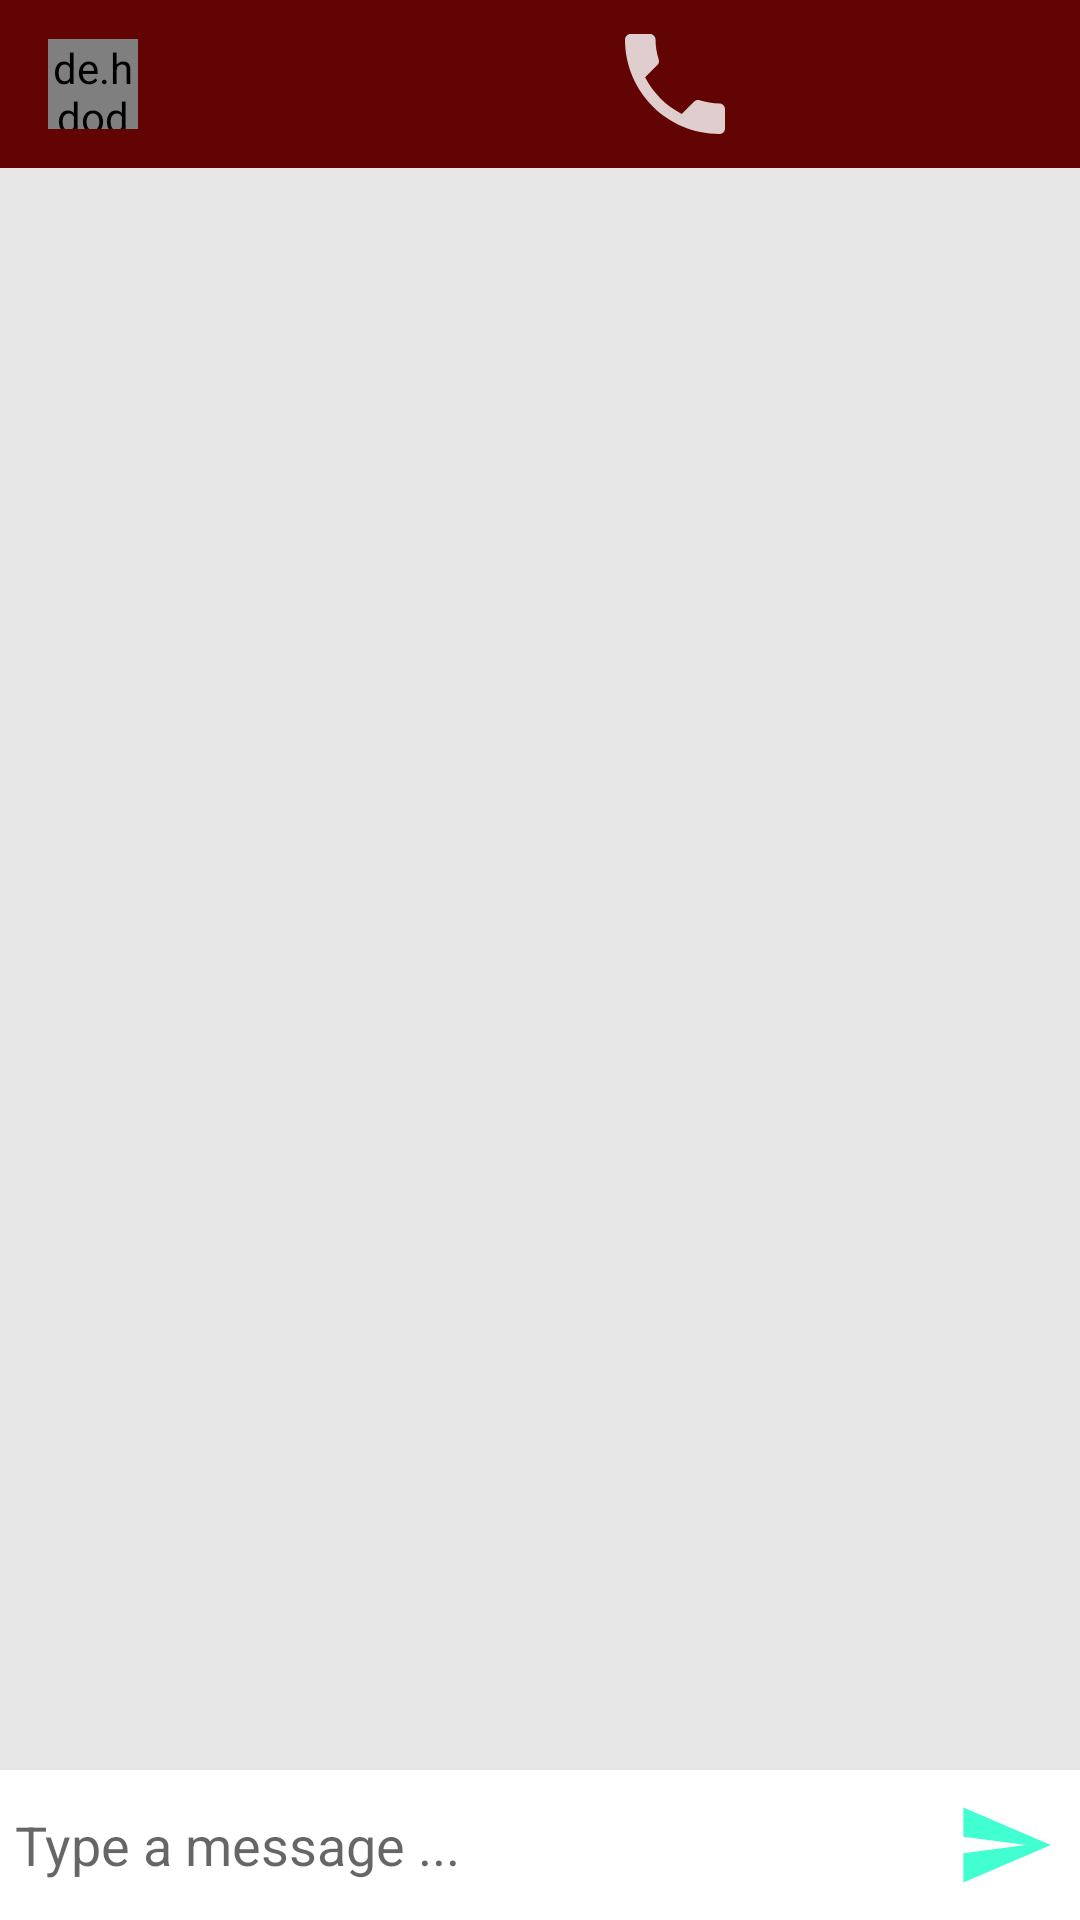

The Android layout XML behind this screen, and the referenced resources:
<!-- AndroidManifest.xml: application theme AppTheme -->
<!-- res/layout/activity_message.xml -->
<?xml version="1.0" encoding="utf-8"?>
<RelativeLayout xmlns:android="http://schemas.android.com/apk/res/android"
    xmlns:app="http://schemas.android.com/apk/res-auto"
    xmlns:tools="http://schemas.android.com/tools"
    android:layout_width="match_parent"
    android:layout_height="match_parent"
    android:background="#e6e6e6"
    tools:context=".MessageActivity">


    <com.google.android.material.appbar.AppBarLayout
        android:id="@+id/bar_layout"
        android:layout_width="match_parent"
        android:layout_height="wrap_content">

        <androidx.appcompat.widget.Toolbar
            android:id="@id/toolbar"
            android:layout_width="match_parent"
            android:layout_height="wrap_content"
            android:background="@color/colorDocs">

            <de.hdodenhof.circleimageview.CircleImageView
                android:id="@+id/profile_image"
                android:layout_width="30dp"
                android:layout_height="30dp" />

            <TextView
                android:id="@+id/username"
                android:layout_width="wrap_content"
                android:layout_height="wrap_content"
                android:layout_marginLeft="25dp"
                android:text=""
                android:textColor="#fff"
                android:textStyle="bold" />
            <ImageButton
                android:id="@+id/email"
                android:layout_width="40dp"
                android:layout_height="40dp"
                android:layout_marginLeft="100dp"
                android:background="@drawable/ic_action_email"/>

            <ImageButton

                android:id="@+id/call"
                android:layout_width="40dp"
                android:layout_height="40dp"
                android:layout_marginLeft="10dp"
                android:background="@drawable/ic_action_call"/>

        </androidx.appcompat.widget.Toolbar>


    </com.google.android.material.appbar.AppBarLayout>


    <androidx.recyclerview.widget.RecyclerView
        android:id="@+id/recycler_view"
        android:layout_width="match_parent"
        android:layout_height="match_parent"
        android:layout_above="@+id/bottom"
        android:layout_below="@+id/bar_layout" />

    <RelativeLayout
        android:id="@+id/bottom"
        android:layout_width="match_parent"
        android:layout_height="wrap_content"
        android:layout_alignParentBottom="true"
        android:background="#fff"
        android:padding="5dp">

        <EditText
            android:id="@+id/text_send"
            android:layout_width="match_parent"
            android:layout_height="wrap_content"
            android:layout_centerVertical="true"
            android:layout_toLeftOf="@id/btn_send"
            android:background="@android:color/transparent"
            android:hint="Type a message ..." />

        <ImageButton
            android:id="@+id/btn_send"
            android:layout_width="40dp"
            android:layout_height="40dp"
            android:layout_alignParentEnd="true"
            android:layout_alignParentRight="true"
            android:background="@drawable/ic_action_name" />
    </RelativeLayout>

</RelativeLayout>
<!-- resources referenced by this layout -->
<resources>
  <color name="colorDocs">#630404</color>
  <!-- drawable ic_action_call (drawable-anydpi) -->
  <vector xmlns:android="http://schemas.android.com/apk/res/android"
      android:width="24dp"
      android:height="24dp"
      android:viewportWidth="21.6"
      android:viewportHeight="21.6"
      android:tint="#FFFFFF"
      android:alpha="0.8">
    <group android:translateX="-1.2"
        android:translateY="-1.2">
        <path
            android:fillColor="#F4F2F2"
            android:pathData="M6.62,10.79c1.44,2.83 3.76,5.14 6.59,6.59l2.2,-2.2c0.27,-0.27 0.67,-0.36 1.02,-0.24 1.12,0.37 2.33,0.57 3.57,0.57 0.55,0 1,0.45 1,1V20c0,0.55 -0.45,1 -1,1 -9.39,0 -17,-7.61 -17,-17 0,-0.55 0.45,-1 1,-1h3.5c0.55,0 1,0.45 1,1 0,1.25 0.2,2.45 0.57,3.57 0.11,0.35 0.03,0.74 -0.25,1.02l-2.2,2.2z"/>
    </group>
  </vector>
  <!-- drawable ic_action_name (drawable-anydpi) -->
  <vector xmlns:android="http://schemas.android.com/apk/res/android"
      android:width="24dp"
      android:height="24dp"
      android:viewportWidth="28.8"
      android:viewportHeight="28.8"
      android:tint="#11FFC4"
      android:alpha="0.8">
    <group android:translateX="2.4"
        android:translateY="2.4">
        <path
            android:fillColor="#FF000000"
            android:pathData="M2.01,21L23,12 2.01,3 2,10l15,2 -15,2z"/>
    </group>
  </vector>
  <style name="AppTheme" parent="Theme.AppCompat.Light.NoActionBar">
          
          <item name="colorPrimary">@color/colorPrimary</item>
          <item name="colorPrimaryDark">@color/colorPrimaryDark</item>
          <item name="colorAccent">@color/colorAccent</item>
      </style>
  <color name="colorPrimary">#3eaeae</color>
  <color name="colorPrimaryDark">#226e6e</color>
  <color name="colorAccent">#FF4081</color>
</resources>
